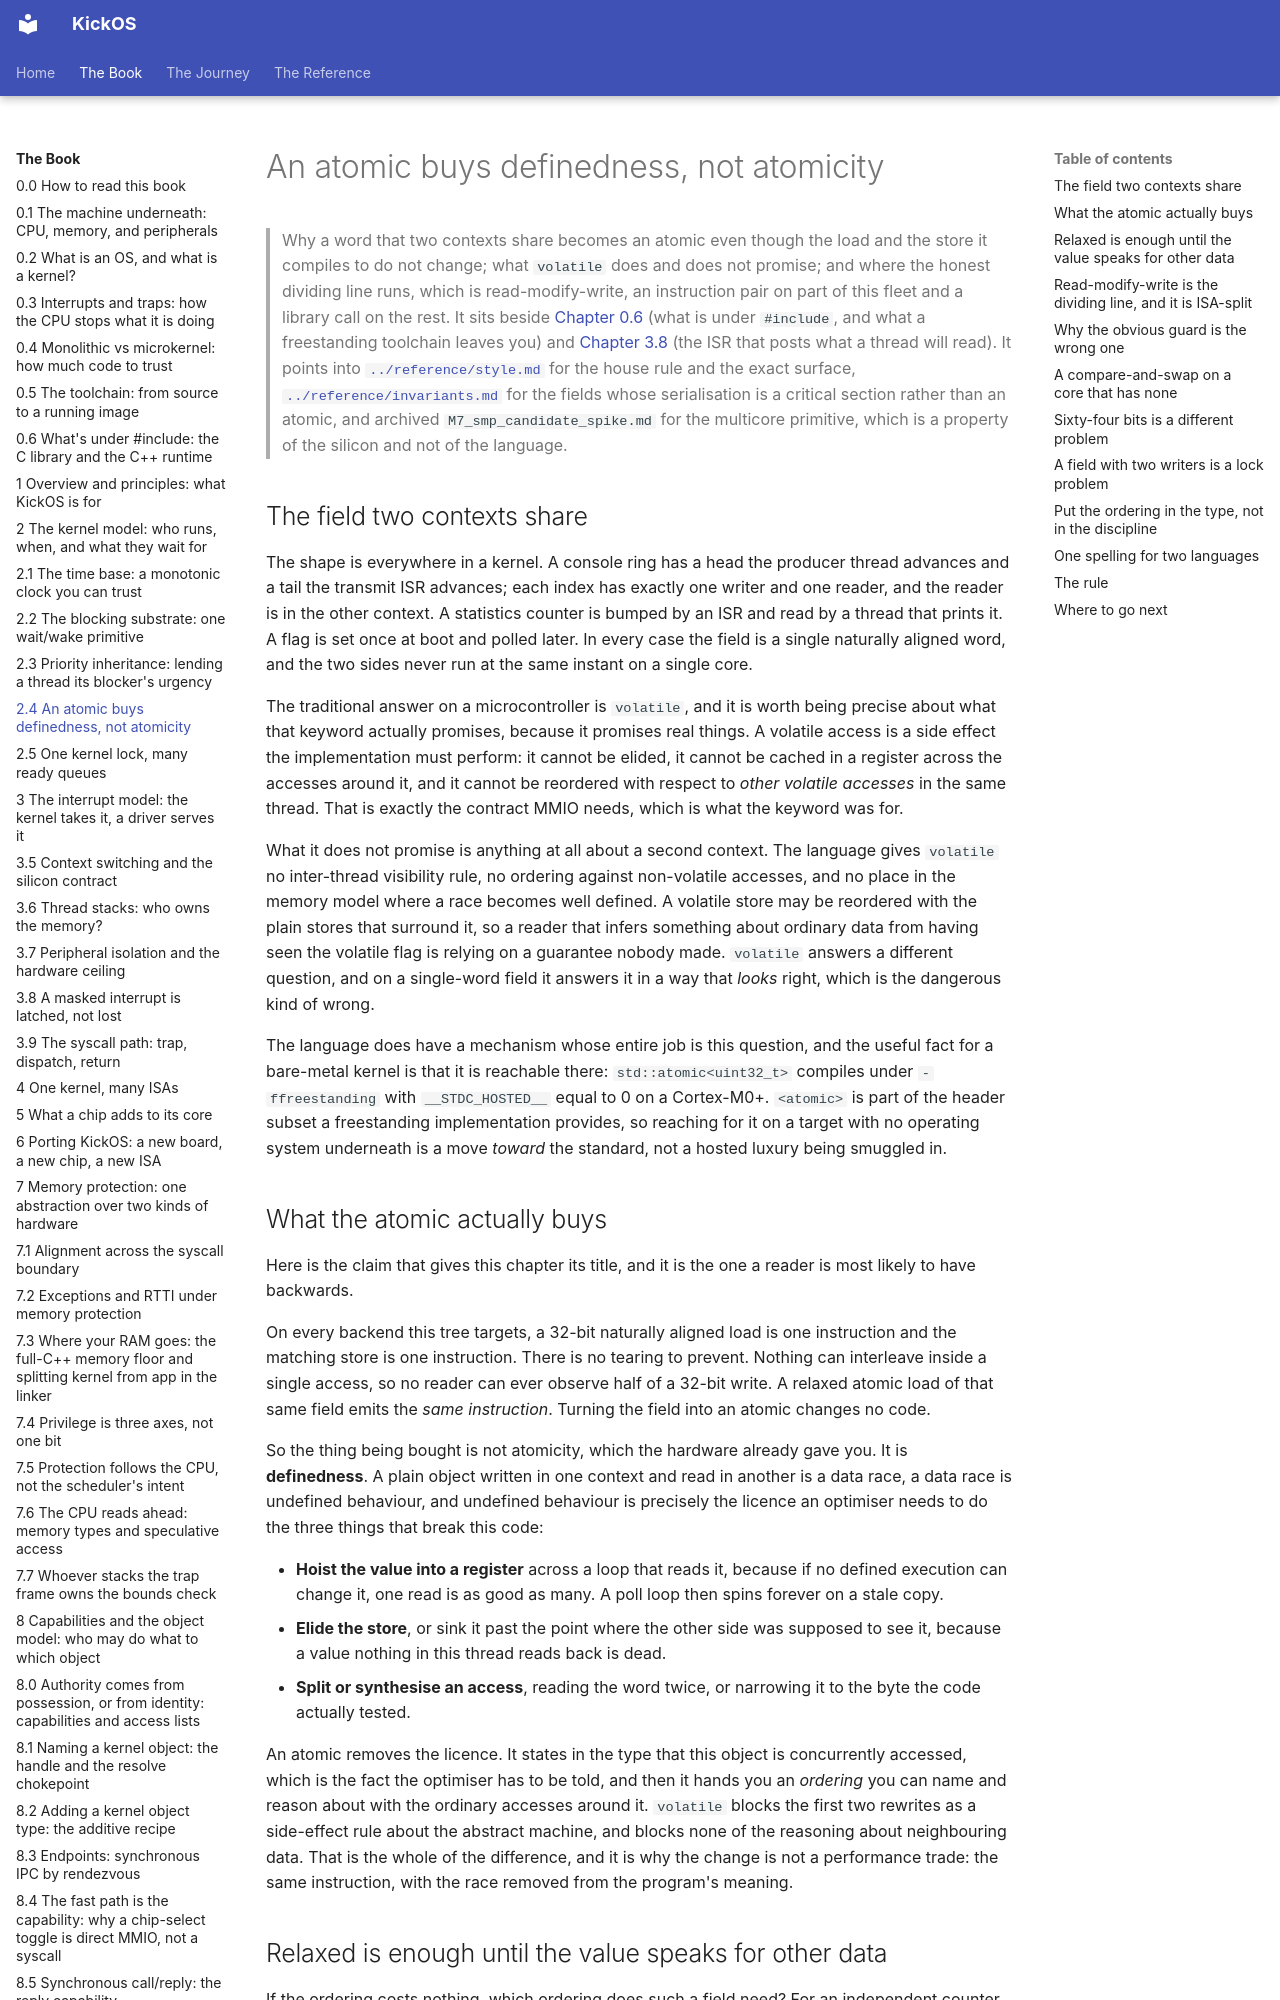

repository: leducp/KickOS · page: book/an-atomic-buys-definedness-not-atomicity.html · generator: mkdocs

<!-- SPDX-License-Identifier: CECILL-C -->
<!-- Copyright (c) 2026 Philippe Leduc -->
# An atomic buys definedness, not atomicity

> Why a word that two contexts share becomes an atomic even though the load and
> the store it compiles to do not change; what `volatile` does and does not
> promise; and where the honest dividing line runs, which is read-modify-write,
> an instruction pair on part of this fleet and a library call on the rest. It
> sits beside [Chapter 0.6](whats-under-include-libc-and-the-cxx-runtime.md) (what is under `#include`, and what a freestanding
> toolchain leaves you) and [Chapter 3.8](a-masked-interrupt-is-latched-not-lost.md) (the ISR that posts what a thread will
> read). It points into [`../reference/style.md`](../reference/style.md) for the
> house rule and the exact surface,
> [`../reference/invariants.md`](../reference/invariants.md) for the fields whose
> serialisation is a critical section rather than an atomic, and
> archived `M7_smp_candidate_spike.md` for the multicore primitive, which
> is a property of the silicon and not of the language.

## The field two contexts share

The shape is everywhere in a kernel. A console ring has a head the producer
thread advances and a tail the transmit ISR advances; each index has exactly one
writer and one reader, and the reader is in the other context. A statistics
counter is bumped by an ISR and read by a thread that prints it. A flag is set
once at boot and polled later. In every case the field is a single naturally
aligned word, and the two sides never run at the same instant on a single core.

The traditional answer on a microcontroller is `volatile`, and it is worth being
precise about what that keyword actually promises, because it promises real
things. A volatile access is a side effect the implementation must perform: it
cannot be elided, it cannot be cached in a register across the accesses around
it, and it cannot be reordered with respect to *other volatile accesses* in the
same thread. That is exactly the contract MMIO needs, which is what the keyword
was for.

What it does not promise is anything at all about a second context. The language
gives `volatile` no inter-thread visibility rule, no ordering against
non-volatile accesses, and no place in the memory model where a race becomes
well defined. A volatile store may be reordered with the plain stores that
surround it, so a reader that infers something about ordinary data from having
seen the volatile flag is relying on a guarantee nobody made. `volatile` answers
a different question, and on a single-word field it answers it in a way that
*looks* right, which is the dangerous kind of wrong.

The language does have a mechanism whose entire job is this question, and the
useful fact for a bare-metal kernel is that it is reachable there:
`std::atomic<uint32_t>` compiles under `-ffreestanding` with `__STDC_HOSTED__`
equal to 0 on a Cortex-M0+. `<atomic>` is part of the header subset a
freestanding implementation provides, so reaching for it on a target with no
operating system underneath is a move *toward* the standard, not a hosted luxury
being smuggled in.
